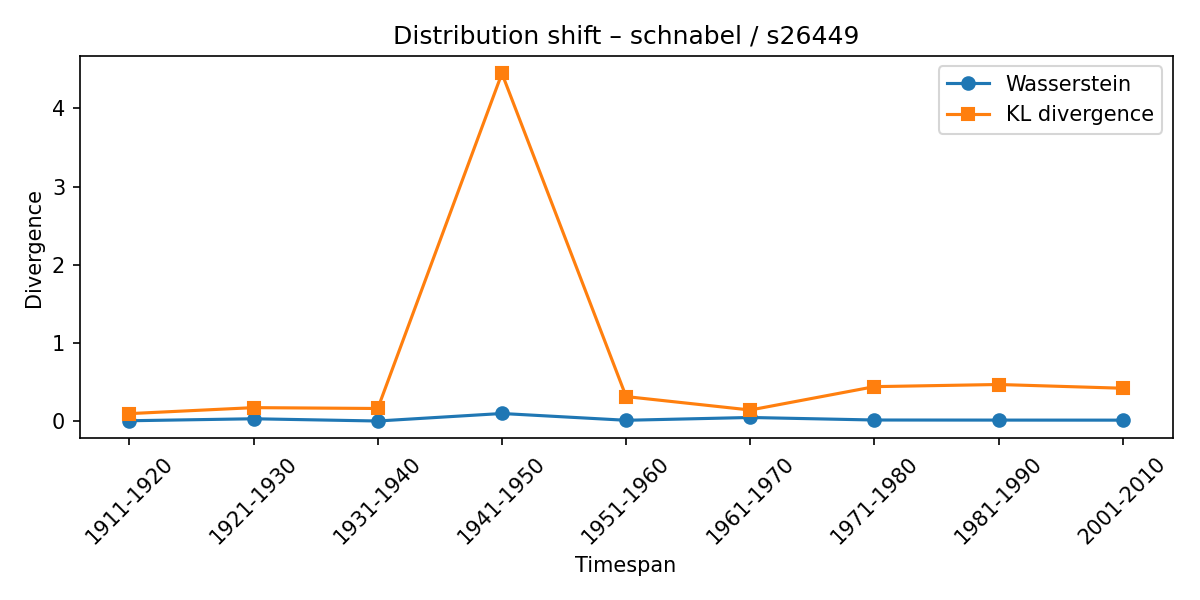

Data behind this chart, as committed beside it:
synset, lexeme, from_timespan, to_timespan, wasserstein, kl_divergence
s26449, schnabel, 1901-1910, 1911-1920, 0.009323, 0.1004
s26449, schnabel, 1911-1920, 1921-1930, 0.03471, 0.1769
s26449, schnabel, 1921-1930, 1931-1940, 0.006081, 0.1659
s26449, schnabel, 1931-1940, 1941-1950, 0.1021, 4.447
s26449, schnabel, 1941-1950, 1951-1960, 0.0154, 0.3182
s26449, schnabel, 1951-1960, 1961-1970, 0.0511, 0.1465
s26449, schnabel, 1961-1970, 1971-1980, 0.01879, 0.445
s26449, schnabel, 1971-1980, 1981-1990, 0.0177, 0.4724
s26449, schnabel, 1981-1990, 2001-2010, 0.01707, 0.4246
